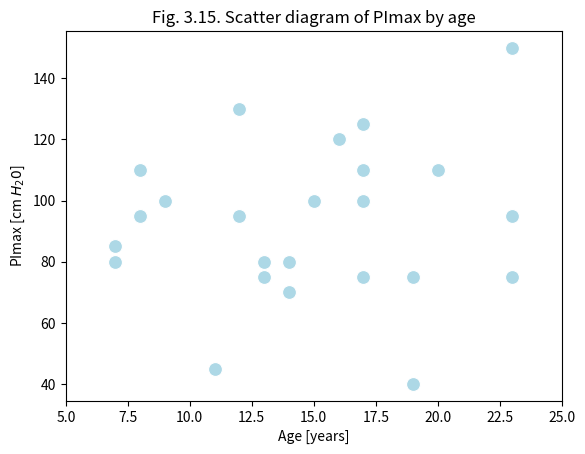

The matplotlib source for this figure: (Note: this script raises an exception after producing the figure.)
import matplotlib.pyplot as plt
import numpy as np
import pandas as pd
import seaborn as sns
from typing import List

# table 3.1
tab31: pd.DataFrame = pd.DataFrame(
    {"age": [7,7,8,8,8,9,11,12,12,13,13,14,14,15,16,17,17, 17,17,19,19,20,23,23,23], 
    "pi_max": [80, 85,110,95,95,100,45,95,130,75,80,70,80, 100,120,110,125,75,100,40,75,110,150,75,95]})
tab31.head(5)

sns.scatterplot(data=tab31, x="age", y="pi_max", s=100, color="lightblue", legend=False)
plt.xlim((5, 25))
plt.title("Fig. 3.15. Scatter diagram of PImax by age")
plt.xlabel("Age [years]")
plt.ylabel("PImax [cm $H_20$]")
plt.show()

# table 3.2
tab32 = pd.DataFrame(
    {"igm": np.concatenate((np.arange(0.1, 1.9, 0.1), np.asarray([2.0, 2.1, 2.2, 2.5, 2.7, 4.5]))),
    "num_of_children": np.asarray([3,7,19,27,32,35,38,38,22,16,16,6,7,9,6,2,3,3,3,2,1,1,1,1])})
tab32.head(5)

# figure 3.3
sns.histplot(data=tab32, x="igm", bins=np.arange(0.1, 4.6, 0.1), weights="num_of_children")
plt.title("Fig. 3.7. (a) Concentration of IgM in\n298 children aged 6 months to 6 years")
plt.xlabel("IgM [g/l]")
plt.ylabel("Number of children")
plt.show()